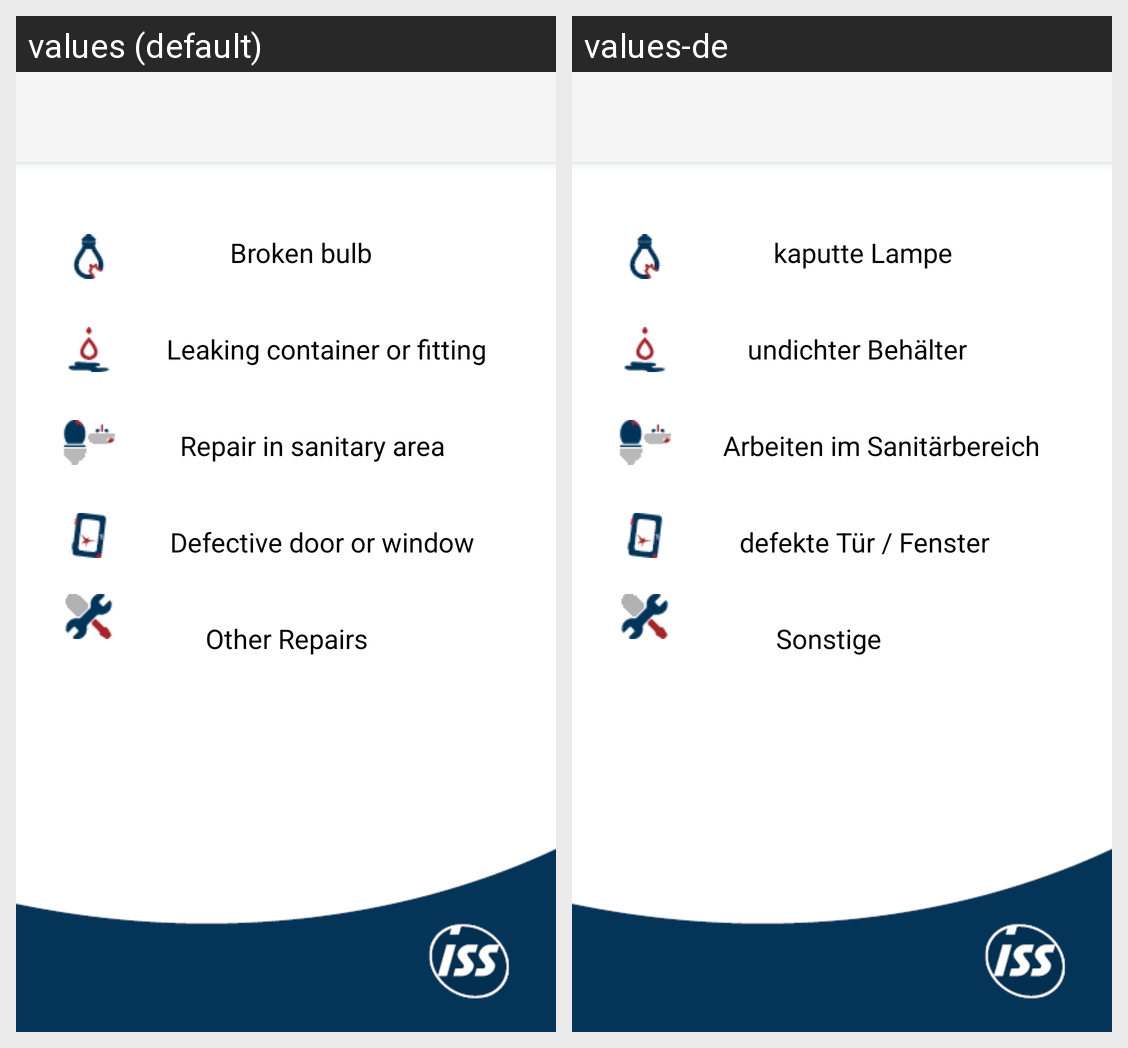

Locale-by-locale string values for the Android screen shown in this grid:
Android screen res/layout/rep_info.xml rendered under 2 locales, left to right: values (default), values-de. Device: Nexus 5 (rendered at 1080×1920; each locale shown at half size, 540×960, under a caption strip naming it); theme Theme.AppCompat.Light.NoActionBar.
Strings drawn on this screen, with the default value and each locale's value (text and hints the layout hard-codes, and strings that could not be matched under every locale, appear in the picture but are not listed):

infoLampe
  values: Broken bulb
  values-de: kaputte Lampe

infoUndicht
  values: Leaking container or fitting
  values-de: undichter Behälter

infoDefekt
  values: Defective door or window
  values-de: defekte Tür / Fenster

infoSonstig
  values: Other Repairs
  values-de: Sonstige
